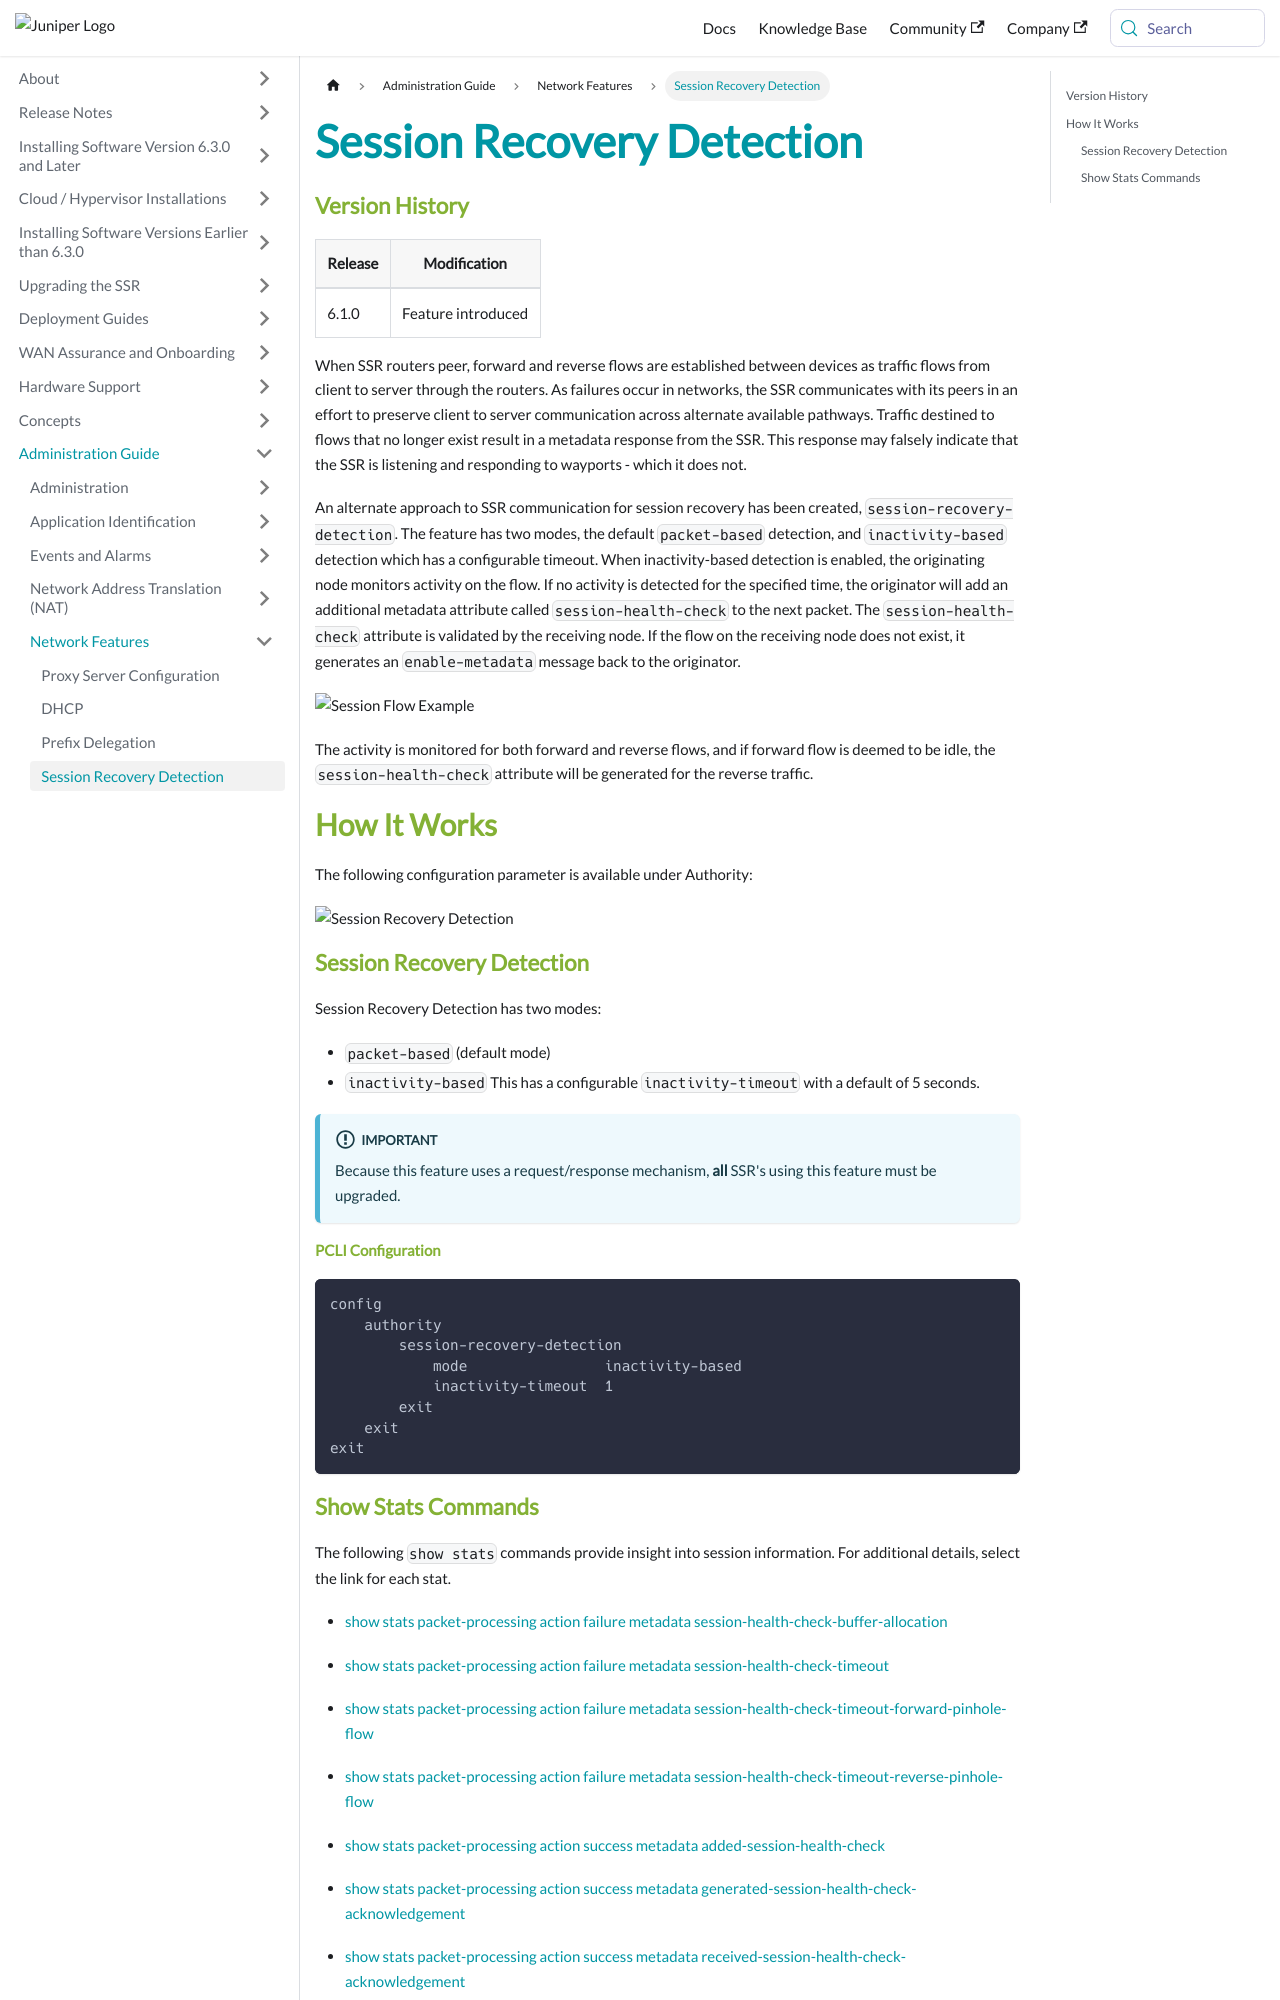

repository: 128technology/docs · page: docs/config_session_recovery/index.html · generator: docusaurus

---
title: Session Recovery Detection
sidebar_label: Session Recovery Detection
---

### Version History

| Release | Modification |
| --- | --- |
| 6.1.0 | Feature introduced |

When SSR routers peer, forward and reverse flows are established between devices as traffic flows from client to server through the routers. As failures occur in networks, the SSR communicates with its peers in an effort to preserve client to server communication across alternate available pathways. Traffic destined to flows that no longer exist result in a metadata response from the SSR. This response may falsely indicate that the SSR is listening and responding to wayports - which it does not.

An alternate approach to SSR communication for session recovery has been created, `session-recovery-detection`. The feature has two modes, the default `packet-based` detection, and `inactivity-based` detection which has a configurable timeout. When inactivity-based detection is enabled, the originating node monitors activity on the flow. If no activity is detected for the specified time, the originator will add an additional metadata attribute called `session-health-check` to the next packet. The `session-health-check` attribute is validated by the receiving node. If the flow on the receiving node does not exist, it generates an `enable-metadata` message back to the originator. 

![Session Flow Example](/img/config_session_flow_example.png)

The activity is monitored for both forward and reverse flows, and if forward flow is deemed to be idle, the `session-health-check` attribute will be generated for the reverse traffic.

## How It Works

The following configuration parameter is available under Authority: 

![Session Recovery Detection](/img/config_session_recovery.png)

### Session Recovery Detection

Session Recovery Detection has two modes:

- `packet-based` (default mode)
- `inactivity-based` This has a configurable `inactivity-timeout` with a default of 5 seconds.

:::important
Because this feature uses a request/response mechanism, **all** SSR's using this feature must be upgraded.
:::

#### PCLI Configuration

```
config
    authority        
        session-recovery-detection
            mode                inactivity-based
            inactivity-timeout  1
        exit
    exit
exit
```
